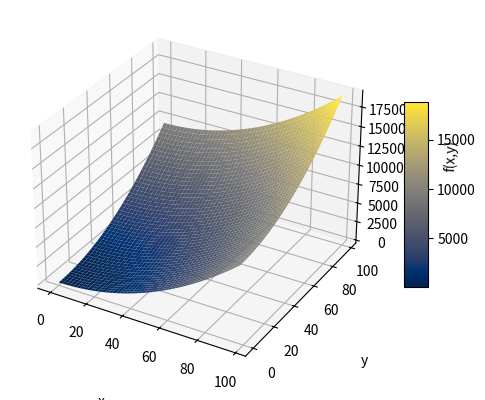

Generate this figure with matplotlib:
import numpy as np
import matplotlib.pyplot as plt

def main():
    width = 100
    height = 100
    coord_x = [x for x in range(width)]
    coord_y = [x for x in range(height)]
    
    max_x = max(coord_x)
    min_x = min(coord_x)
    max_y = max(coord_y)
    min_y = min(coord_y)
    
    fig = plt.figure()
    ax = plt.axes(projection ='3d')
    
    # x, y values
    x = np.arange(min_x, max_x, 1)
    y = np.arange(min_y, max_y, 1)
    
    # x,y grid
    X, Y = np.meshgrid(x, y)
    
    # Sphere function
    Z = (X*X)+(Y*Y)

    surf = ax.plot_surface(X, Y, Z, cmap = plt.cm.cividis)
    
    # Set axes label
    ax.set_xlabel('x', labelpad=20)
    ax.set_ylabel('y', labelpad=20)
    ax.set_zlabel('f(x,y)', labelpad=20)

    fig.colorbar(surf, shrink=0.5, aspect=8)
    
    plt.show()
        
if __name__ == '__main__':
    main()	